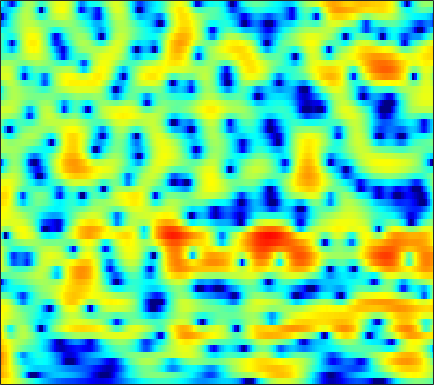

The data file committed next to this chart (first rows):
5.2318, 5.0484, 4.7415, 4.3662, 4.0359, 3.5402, 2.9738, 2.5201, 1.8567, 1.1256, 0.37715, -0.21943, -1.0185, -1.8313, -2.437, -3.2403, -4.0201, -4.5767, -5.2881, -5.952, -6.5749, -7.0535, -7.6254, -8.1192
7.092, 6.713, 6.101, 5.358, 4.714, 3.717, 2.561, 1.567, 0.04349, -1.742, -3.885, -5.808, -9.019, -13.58, -19.06, -31.9, -18.78, -14.81, -11.76, -9.832, -8.545, -7.85, -7.178, -6.712
6.824, 6.376, 5.679, 4.856, 4.17, 3.166, 2.069, 1.209, 0.02206, -1.19, -2.369, -3.197, -4.187, -4.968, -5.406, -5.809, -5.987, -6.015, -5.983, -5.913, -5.865, -5.861, -5.923, -6.044
7.774, 7.149, 6.153, 4.963, 3.943, 2.423, 0.7218, -0.6408, -2.472, -4.168, -5.401, -5.894, -5.97, -5.645, -5.294, -4.833, -4.463, -4.26, -4.117, -4.126, -4.285, -4.513, -4.972, -5.595
8.056, 7.385, 6.306, 4.991, 3.844, 2.065, -0.03406, -1.833, -4.486, -7.075, -8.358, -8.058, -6.783, -5.458, -4.676, -3.907, -3.483, -3.323, -3.327, -3.57, -3.963, -4.385, -5.105, -5.964
6.585, 6.093, 5.351, 4.523, 3.86, 2.932, 1.996, 1.314, 0.4602, -0.2703, -0.8584, -1.223, -1.617, -1.946, -2.216, -2.582, -3.027, -3.424, -4.063, -4.878, -5.875, -6.793, -8.199, -9.816
5.788, 5.277, 4.563, 3.852, 3.341, 2.728, 2.196, 1.853, 1.449, 1.054, 0.6668, 0.342, -0.1053, -0.5952, -0.9945, -1.571, -2.226, -2.761, -3.558, -4.411, -5.39, -6.255, -7.651, -9.301
5.37, 4.085, 2.151, 0.2759, -0.6873, -0.9292, -0.2417, 0.4323, 1.194, 1.685, 1.833, 1.75, 1.396, 0.7584, 0.1221, -0.8973, -2.018, -2.788, -3.596, -4.002, -3.93, -3.769, -3.428, -3.145
4.596, 2.976, 0.3073, -2.698, -4.225, -3.698, -1.704, -0.3981, 0.8386, 1.512, 1.682, 1.537, 0.9207, -0.1496, -1.294, -3.432, -6.578, -10.16, -19.4, -17.05, -9.657, -6.625, -3.848, -1.909
4.048, 3.488, 2.741, 2.066, 1.667, 1.277, 1.034, 0.9002, 0.722, 0.4959, 0.1447, -0.2218, -0.8378, -1.617, -2.297, -3.278, -4.266, -4.915, -5.489, -5.57, -5.192, -4.707, -3.876, -2.948
4.151, 3.87, 3.448, 2.991, 2.633, 2.149, 1.665, 1.303, 0.8293, 0.3495, -0.1516, -0.515, -1.048, -1.599, -2.044, -2.664, -3.327, -3.815, -4.486, -5.068, -5.479, -5.607, -5.477, -4.926
4.517, 4.299, 3.9, 3.375, 2.908, 2.212, 1.45, 0.8677, 0.11, -0.5526, -1.048, -1.336, -1.563, -1.747, -1.91, -2.219, -2.723, -3.275, -4.358, -6.029, -8.66, -11.7, -18.04, -15.23
3.324, 3.109, 2.641, 1.954, 1.269, 0.1091, -1.425, -2.847, -5.115, -7.48, -8.653, -8.012, -6.175, -4.408, -3.372, -2.422, -1.913, -1.788, -1.903, -2.356, -3.001, -3.438, -3.627, -3.045
-0.7341, -0.8848, -1.173, -1.604, -2.084, -2.99, -4.276, -5.549, -7.729, -10.17, -11.3, -10.26, -7.775, -5.516, -4.156, -2.775, -1.762, -1.21, -0.657, -0.2361, 0.09169, 0.3282, 0.7028, 1.183
-6.704, -6.233, -5.417, -4.7, -4.312, -4.012, -3.929, -3.967, -4.052, -4.082, -3.925, -3.653, -3.105, -2.446, -1.924, -1.245, -0.6449, -0.2542, 0.1762, 0.5275, 0.8353, 1.046, 1.313, 1.61
-14.55, -10.3, -7.022, -5.037, -4.026, -3.089, -2.452, -2.106, -1.735, -1.404, -1.08, -0.8338, -0.4762, -0.0877, 0.1972, 0.5413, 0.8365, 1.021, 1.18, 1.227, 1.178, 1.086, 0.9155, 0.7313
-1.605, -1.667, -1.516, -1.273, -1.1, -0.88, -0.708, -0.574, -0.3992, -0.1901, 0.04812, 0.2715, 0.5893, 0.9482, 1.23, 1.586, 1.874, 2.003, 2.064, 1.916, 1.458, 0.8935, -0.2168, -1.841
2.92, 2.102, 1.014, 0.001069, -0.6993, -1.459, -2, -2.249, -2.414, -2.455, -2.394, -2.251, -1.878, -1.274, -0.6681, 0.2265, 1.065, 1.574, 2.032, 2.209, 2.018, 1.585, 0.5901, -0.9621
3.255, 1.746, -0.6165, -3.481, -5.932, -9.074, -10.19, -9.615, -8.676, -8.456, -9.215, -10.51, -12.01, -10.23, -7.547, -4.22, -1.687, -0.2347, 1.144, 2.03, 2.556, 2.727, 2.714, 2.538
2.976, 1.398, -1.101, -4.167, -6.898, -10.53, -11.48, -10.4, -8.92, -8.396, -8.844, -9.592, -10.38, -9.079, -6.957, -4.106, -1.795, -0.4348, 1.017, 2.017, 2.678, 3.017, 3.273, 3.34
2.459, 1.411, 0.04252, -1.225, -2.023, -2.82, -3.27, -3.375, -3.341, -3.203, -3.034, -2.857, -2.519, -1.983, -1.492, -0.7781, -0.02227, 0.4674, 1.005, 1.45, 1.758, 1.905, 2.02, 2.029
0.6408, -0.5294, -1.656, -2.06, -1.927, -1.427, -0.8277, -0.4039, 0.08883, 0.4879, 0.7926, 0.9461, 1.075, 1.109, 1.099, 1.018, 0.8583, 0.7141, 0.4475, 0.1866, -0.02722, -0.1637, -0.2686, -0.2918
-2.217, -6.637, -21.15, -9.804, -4.854, -1.274, 0.8724, 1.954, 2.943, 3.536, 3.818, 3.865, 3.708, 3.308, 2.834, 2.003, 0.8916, -0.07643, -1.486, -2.957, -4.131, -4.635, -4.81, -4.642
1.947, 0.9564, 0.148, 0.2736, 0.862, 1.867, 2.796, 3.356, 3.863, 4.11, 4.093, 3.908, 3.421, 2.648, 1.847, 0.4039, -1.562, -3.514, -6.974, -12.37, -22.98, -22.53, -15.31, -12.96
3.685, 3.459, 3.217, 3.082, 3.06, 3.085, 3.127, 3.128, 3.065, 2.892, 2.579, 2.24, 1.625, 0.787, 0.01266, -1.272, -2.832, -4.258, -6.375, -8.635, -10.49, -11.35, -11.83, -12.17
4.004, 3.929, 3.77, 3.551, 3.348, 3.042, 2.702, 2.419, 2.027, 1.609, 1.172, 0.8297, 0.3315, -0.2258, -0.7111, -1.437, -2.25, -2.931, -3.894, -4.824, -5.682, -6.214, -6.821, -7.267
4.37, 4.314, 4.096, 3.715, 3.319, 2.664, 1.884, 1.264, 0.4379, -0.2772, -0.7848, -1.011, -1.141, -1.164, -1.181, -1.266, -1.472, -1.672, -2.036, -2.454, -2.923, -3.277, -3.734, -4.141
5.145, 5.133, 4.864, 4.29, 3.649, 2.467, 0.8684, -0.6308, -2.995, -5.329, -6.339, -5.759, -4.196, -2.743, -1.889, -1.103, -0.6496, -0.4917, -0.4724, -0.6739, -1.036, -1.422, -2.03, -2.734
5.398, 5.539, 5.397, 4.868, 4.204, 2.905, 1.043, -0.8456, -4.261, -8.933, -11.35, -8.812, -5.327, -3.059, -1.932, -0.9471, -0.351, -0.1429, -0.065, -0.2348, -0.6266, -1.09, -2.001, -3.345
4.391, 4.648, 4.704, 4.455, 4.065, 3.296, 2.272, 1.389, 0.1512, -0.9542, -1.714, -1.977, -2.055, -1.992, -1.955, -1.964, -2.029, -2.085, -2.178, -2.246, -2.376, -2.548, -3.015, -3.843
3.346, 3.557, 3.698, 3.668, 3.528, 3.185, 2.671, 2.188, 1.443, 0.6163, -0.2738, -0.971, -1.946, -2.998, -3.845, -5.042, -6.258, -6.938, -7.28, -6.778, -5.754, -4.925, -3.921, -3.146
1.366, 1.585, 1.931, 2.233, 2.38, 2.408, 2.208, 1.899, 1.273, 0.4068, -0.6904, -1.677, -3.209, -5.033, -6.644, -9.283, -13.09, -17.79, -31.94, -16.21, -10.19, -7.347, -4.554, -2.473
-4.771, -3.634, -1.843, -0.3832, 0.3878, 1.001, 1.162, 1.004, 0.4492, -0.5, -1.835, -3.09, -5.091, -7.341, -9.032, -10.95, -12.23, -12.54, -11.91, -10.07, -7.579, -5.666, -3.317, -1.262
-11.08, -7.367, -3.833, -1.624, -0.5632, 0.2653, 0.5544, 0.4598, -0.07275, -1.072, -2.58, -4.12, -6.85, -10.79, -15.27, -25.98, -18.89, -14.19, -10.3, -7.579, -5.345, -3.848, -2.016, -0.3642
-1.278, -1.066, -0.542, 0.02752, 0.3838, 0.6774, 0.7234, 0.58, 0.1295, -0.6322, -1.735, -2.78, -4.464, -6.391, -7.792, -8.987, -8.889, -8.086, -6.74, -5.374, -4.125, -3.237, -2.095, -0.9464
1.491, 1.331, 1.208, 1.152, 1.132, 1.11, 1.045, 0.9419, 0.7159, 0.3614, -0.1308, -0.5725, -1.244, -1.935, -2.407, -2.938, -3.279, -3.458, -3.623, -3.798, -4.017, -4.19, -4.293, -3.948
1.875, 1.441, 0.9344, 0.5798, 0.4399, 0.4283, 0.5682, 0.7203, 0.9188, 1.054, 1.098, 1.05, 0.9044, 0.6697, 0.4367, 0.0527, -0.4244, -0.8833, -1.668, -2.803, -4.504, -6.408, -10.51, -17.36
0.02196, -1.094, -2.708, -4.023, -4.37, -3.786, -2.542, -1.569, -0.4652, 0.3674, 0.943, 1.231, 1.461, 1.541, 1.514, 1.378, 1.091, 0.7802, 0.1803, -0.6618, -1.793, -2.811, -4.194, -4.907
-2.201, -4.091, -8.001, -15.82, -23.92, -11.47, -6.519, -4.364, -2.484, -1.305, -0.5746, -0.2043, 0.1265, 0.3626, 0.5168, 0.6966, 0.8387, 0.9073, 0.9114, 0.8323, 0.6867, 0.5653, 0.4659, 0.529
-0.7501, -1.533, -2.7, -3.667, -3.983, -3.757, -3.107, -2.602, -2.132, -1.971, -2.087, -2.294, -2.562, -2.566, -2.3, -1.636, -0.7743, -0.1441, 0.599, 1.169, 1.567, 1.769, 1.935, 2.026
1.735, 1.606, 1.37, 1.097, 0.8989, 0.6415, 0.3324, 0.002212, -0.6715, -1.756, -3.453, -5.305, -8.78, -11.98, -10.5, -6.338, -3.176, -1.478, 0.1755, 1.292, 1.991, 2.294, 2.445, 2.319
2.407, 2.542, 2.636, 2.63, 2.55, 2.325, 1.931, 1.488, 0.6555, -0.5251, -2.158, -3.701, -6.042, -7.527, -6.945, -4.722, -2.455, -1.07, 0.3204, 1.267, 1.829, 2.014, 1.949, 1.504
0.5927, 1.006, 1.474, 1.819, 1.972, 2.018, 1.881, 1.661, 1.224, 0.6435, -0.01892, -0.5088, -1.053, -1.337, -1.333, -1.052, -0.5684, -0.1694, 0.3301, 0.7075, 0.9252, 0.9586, 0.796, 0.376
-2.545, -1.442, -0.2423, 0.6151, 1.056, 1.403, 1.518, 1.482, 1.304, 1.022, 0.6958, 0.4427, 0.1477, -0.08617, -0.2058, -0.2912, -0.3333, -0.3394, -0.3285, -0.2948, -0.2497, -0.2098, -0.1678, -0.1776
-4.064, -2.214, -0.5196, 0.5608, 1.065, 1.422, 1.486, 1.383, 1.104, 0.7445, 0.3673, 0.1085, -0.1865, -0.4352, -0.6179, -0.9093, -1.284, -1.614, -2.087, -2.452, -2.535, -2.338, -1.761, -1.018
-0.1681, 0.636, 1.455, 1.947, 2.088, 1.966, 1.503, 0.947, 0.0004219, -1.039, -1.917, -2.287, -2.378, -2.201, -2.111, -2.263, -2.866, -3.724, -5.561, -8.238, -10.34, -9.265, -5.891, -2.926
2.695, 2.886, 3.038, 2.97, 2.731, 2.085, 0.9737, -0.25, -2.586, -6.175, -11.52, -13.62, -9.147, -5.619, -4.09, -3.068, -3.015, -3.569, -5.085, -7.455, -9.266, -8.294, -5.202, -2.412
2.41, 2.549, 2.611, 2.475, 2.215, 1.623, 0.694, -0.2585, -1.96, -4.08, -6.047, -6.525, -5.463, -3.729, -2.609, -1.59, -1.103, -1.03, -1.161, -1.38, -1.454, -1.324, -0.925, -0.3695
0.3167, 0.6714, 0.9391, 1.012, 0.9666, 0.8058, 0.5431, 0.3085, -0.03206, -0.3273, -0.466, -0.4183, -0.1569, 0.2391, 0.5781, 0.9274, 1.136, 1.18, 1.099, 0.893, 0.5993, 0.3342, -0.06286, -0.5128
-1.782, -1.39, -1.185, -1.183, -1.203, -1.14, -0.8854, -0.5541, 0.02905, 0.6553, 1.25, 1.659, 2.168, 2.572, 2.786, 2.928, 2.909, 2.794, 2.465, 1.934, 1.212, 0.5465, -0.5147, -1.796
-2.502, -2.775, -3.615, -4.964, -6.126, -6.966, -5.837, -4.168, -1.888, 0.02945, 1.529, 2.409, 3.289, 3.889, 4.145, 4.281, 4.151, 3.876, 3.282, 2.414, 1.268, 0.2244, -1.424, -3.307
-2.144, -2.907, -4.494, -7.142, -10.24, -15.23, -10.92, -6.714, -2.845, -0.2018, 1.691, 2.75, 3.762, 4.398, 4.67, 4.765, 4.554, 4.175, 3.393, 2.26, 0.7215, -0.7489, -3.176, -6.263
-2.115, -2.512, -3.098, -3.631, -3.878, -3.771, -2.997, -2.077, -0.649, 0.7597, 1.971, 2.705, 3.454, 3.921, 4.102, 4.088, 3.813, 3.44, 2.681, 1.603, 0.1344, -1.263, -3.628, -6.824
-3.867, -3.837, -3.603, -3.166, -2.751, -2.071, -1.272, -0.619, 0.2562, 1.093, 1.825, 2.272, 2.709, 2.96, 3, 2.885, 2.587, 2.269, 1.706, 1, 0.1643, -0.5424, -1.576, -2.582
-8.754, -7.946, -6.384, -4.828, -3.763, -2.497, -1.388, -0.6304, 0.2758, 1.02, 1.589, 1.896, 2.12, 2.127, 1.992, 1.68, 1.238, 0.8515, 0.3879, 0.03246, -0.1653, -0.2418, -0.2718, -0.2416
-19.99, -13.31, -8.868, -6.201, -4.722, -3.136, -1.816, -0.953, 0.06453, 0.8977, 1.499, 1.771, 1.869, 1.607, 1.191, 0.2864, -0.9376, -1.971, -3.083, -3.288, -2.495, -1.575, -0.3231, 0.713
-7.045, -6.979, -6.527, -6.001, -5.537, -4.729, -3.587, -2.577, -1.21, 0.02883, 0.986, 1.445, 1.667, 1.396, 0.7975, -0.6691, -3.177, -6.196, -14.53, -18.02, -7.277, -3.739, -0.7927, 1.128
-4.028, -5.032, -6.645, -8.834, -11.05, -13.55, -11.19, -7.993, -4.512, -2.023, -0.3136, 0.5523, 1.209, 1.363, 1.136, 0.4677, -0.6065, -1.528, -2.536, -2.662, -1.804, -0.8338, 0.4235, 1.508
